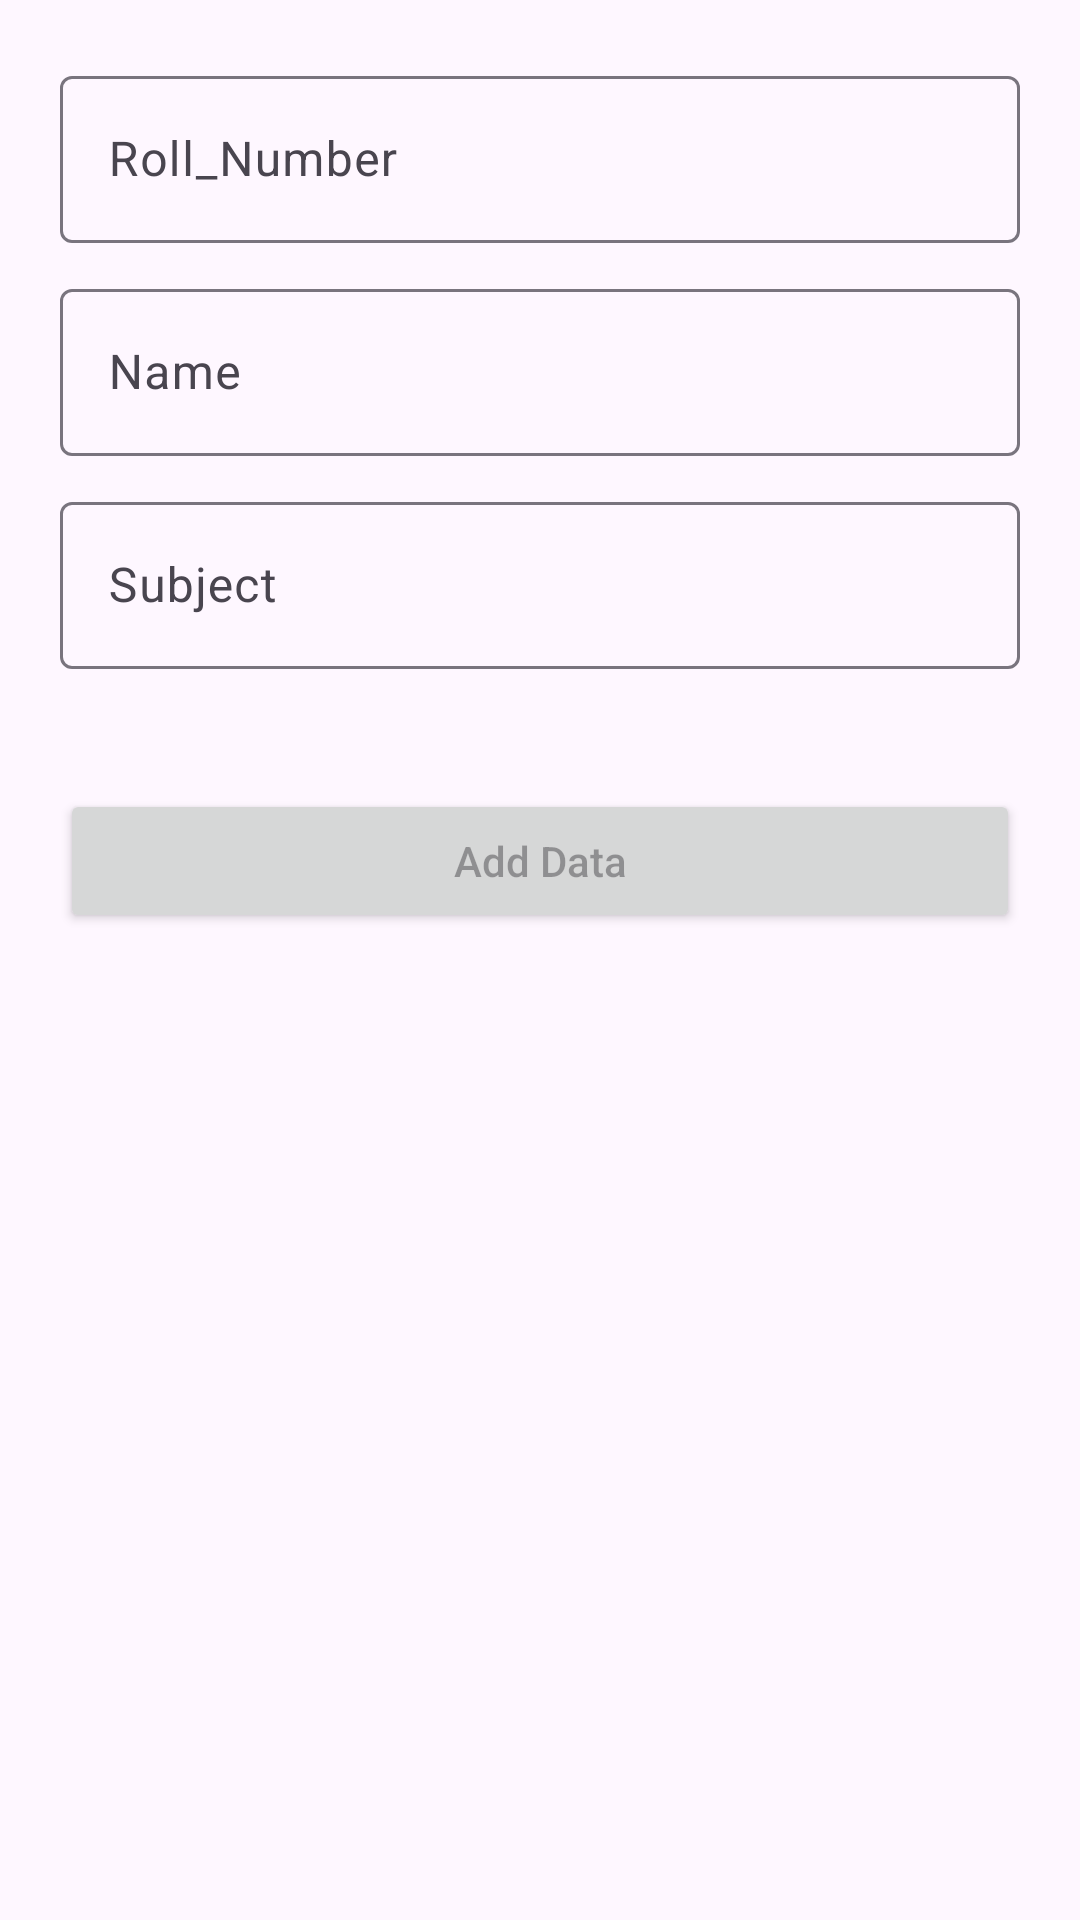

The Android layout XML behind this screen, and the referenced resources:
<!-- AndroidManifest.xml: application theme Theme.GoogleAuth -->
<!-- res/layout/add_data.xml -->
<?xml version="1.0" encoding="utf-8"?>
<LinearLayout xmlns:android="http://schemas.android.com/apk/res/android"
    android:layout_width="match_parent"
    android:layout_height="match_parent"
    android:orientation="vertical"
    android:padding="20dp">

    <com.google.android.material.textfield.TextInputLayout
        android:layout_width="match_parent"
        android:layout_height="wrap_content">

        <EditText
            android:id="@+id/rollNumber"
            android:layout_width="match_parent"
            android:layout_height="wrap_content"
            android:hint="Roll_Number" />
    </com.google.android.material.textfield.TextInputLayout>

    <com.google.android.material.textfield.TextInputLayout
        android:layout_width="match_parent"
        android:layout_height="wrap_content"
        android:layout_marginTop="10dp">

        <EditText
            android:id="@+id/nameStudent_EditText"
            android:layout_width="match_parent"
            android:layout_height="wrap_content"
            android:hint="Name" />
    </com.google.android.material.textfield.TextInputLayout>

    <com.google.android.material.textfield.TextInputLayout
        android:layout_width="match_parent"
        android:layout_height="wrap_content"
        android:layout_marginTop="10dp">

        <EditText
            android:id="@+id/subject_EditeText"
            android:layout_width="match_parent"
            android:layout_height="wrap_content"
            android:hint="Subject" />
    </com.google.android.material.textfield.TextInputLayout>

    <androidx.appcompat.widget.AppCompatButton
        android:id="@+id/submit"
        android:layout_width="match_parent"
        android:layout_height="wrap_content"
        android:layout_marginTop="40dp"
        android:hint="Add Data" />


</LinearLayout>
<!-- resources referenced by this layout -->
<resources>
  <style name="Theme.GoogleAuth" parent="Base.Theme.GoogleAuth" />
  <style name="Base.Theme.GoogleAuth" parent="Theme.Material3.DayNight.NoActionBar">
          
           <item name="colorPrimary">#2D3357</item>
      </style>
</resources>
